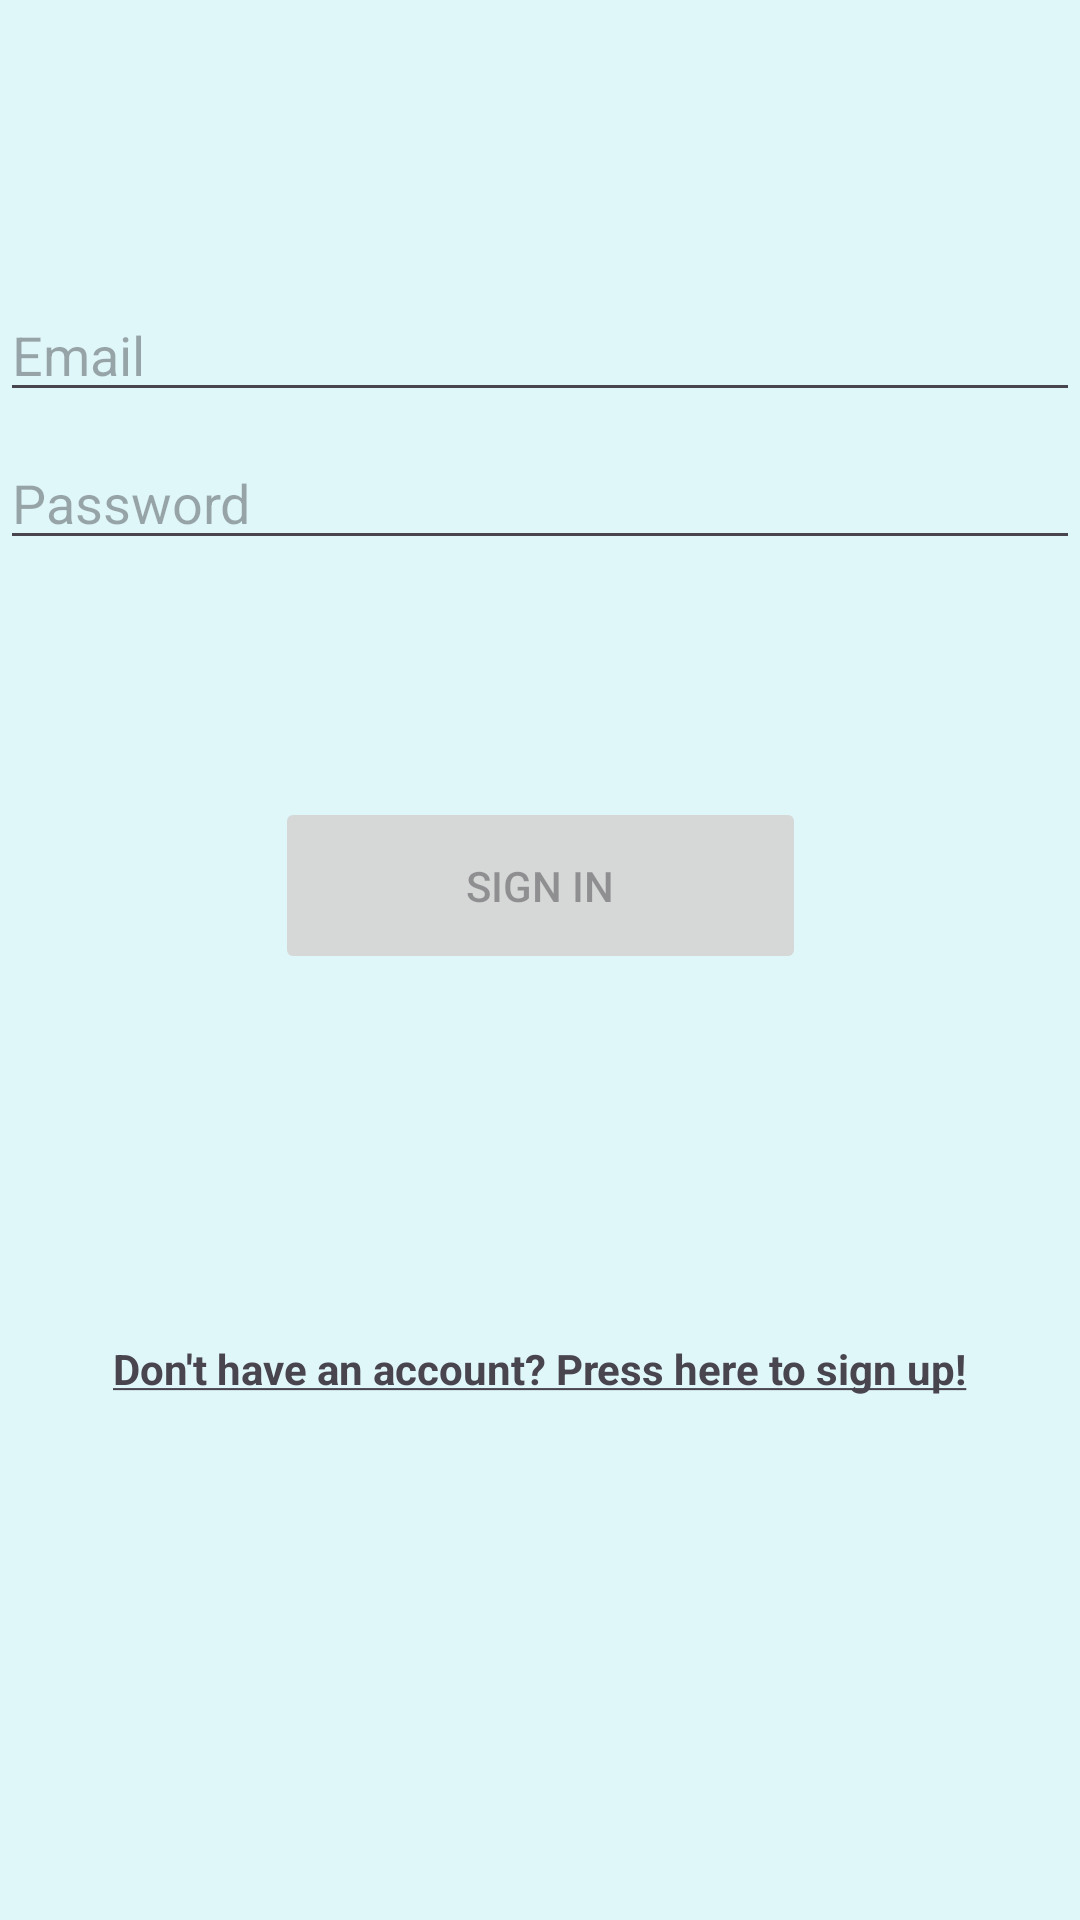

This screen was rendered from an Android layout file. Write that file and the resources it references.
<!-- AndroidManifest.xml: application theme Theme.FinalTest -->
<!-- res/layout/fragment_login.xml -->
<?xml version="1.0" encoding="utf-8"?>
<FrameLayout xmlns:android="http://schemas.android.com/apk/res/android"
    xmlns:app="http://schemas.android.com/apk/res-auto"
    xmlns:tools="http://schemas.android.com/tools"
    android:layout_width="match_parent"
    android:layout_height="match_parent"
    tools:context=".ui.login.LoginFragment">

    <androidx.constraintlayout.widget.ConstraintLayout
        android:id="@+id/container"
        android:layout_width="match_parent"
        android:layout_height="match_parent"
        android:paddingLeft="@dimen/activity_horizontal_margin"
        android:paddingTop="@dimen/activity_vertical_margin"
        android:paddingRight="@dimen/activity_horizontal_margin"
        android:paddingBottom="@dimen/activity_vertical_margin"
        tools:context=".ui.login.LoginActivity">


        <EditText
            android:id="@+id/emailTextField"
            android:layout_width="0dp"
            android:layout_height="wrap_content"
            android:layout_marginTop="96dp"
            android:autofillHints="@string/prompt_email"
            android:hint="@string/prompt_email"
            android:inputType="textEmailAddress"
            android:selectAllOnFocus="true"
            app:layout_constraintEnd_toEndOf="parent"
            app:layout_constraintStart_toStartOf="parent"
            app:layout_constraintTop_toTopOf="parent" />

        <EditText
            android:id="@+id/passwordTextField"
            android:layout_width="0dp"
            android:layout_height="wrap_content"
            android:layout_marginTop="8dp"
            android:autofillHints="@string/prompt_password"
            android:hint="@string/prompt_password"
            android:imeActionLabel="@string/action_sign_in_short"
            android:imeOptions="actionDone"
            android:inputType="textPassword"
            android:selectAllOnFocus="true"
            app:layout_constraintEnd_toEndOf="parent"
            app:layout_constraintStart_toStartOf="parent"
            app:layout_constraintTop_toBottomOf="@+id/emailTextField" />

        <Button
            android:id="@+id/loginButton"
            android:layout_width="177dp"
            android:layout_height="59dp"
            android:layout_gravity="start"
            android:layout_marginTop="16dp"
            android:layout_marginBottom="64dp"
            android:enabled="false"
            android:text="@string/action_sign_in"
            app:layout_constraintBottom_toBottomOf="parent"
            app:layout_constraintEnd_toEndOf="parent"
            app:layout_constraintStart_toStartOf="parent"
            app:layout_constraintTop_toBottomOf="@+id/passwordTextField"
            app:layout_constraintVertical_bias="0.2" />

        <TextView
            android:id="@+id/signUpTextView"
            android:layout_width="wrap_content"
            android:layout_height="wrap_content"
            android:text="@string/sign_up_text"
            android:textStyle="bold"
            app:layout_constraintBottom_toBottomOf="parent"
            app:layout_constraintEnd_toEndOf="parent"
            app:layout_constraintStart_toStartOf="parent"
            app:layout_constraintTop_toBottomOf="@+id/loginButton"
            app:layout_constraintVertical_bias="0.412" />

    </androidx.constraintlayout.widget.ConstraintLayout>

</FrameLayout>
<!-- resources referenced by this layout -->
<resources>
  <string name="action_sign_in">Sign in</string>
  <string name="action_sign_in_short">Sign in</string>
  <string name="prompt_email">Email</string>
  <string name="prompt_password">Password</string>
  <string name="sign_up_text"><u>Don\'t have an account? Press here to sign up!</u></string>
  <style name="Theme.FinalTest" parent="Base.Theme.FinalTest" />
  <style name="Base.Theme.FinalTest" parent="Theme.Material3.DayNight">
          <item name="colorPrimary">@color/blue_700</item>
          <item name="colorOnPrimary">@color/white</item>
  
          <item name="colorSecondary">@color/cyan_400</item>
          <item name="colorSecondaryVariant">@color/teal_700</item>
          <item name="colorOnSecondary">@color/black</item>
          <item name="android:statusBarColor">?attr/colorPrimaryVariant</item>
          <item name="android:background">@color/cyan_50</item>
          <item name="android:colorBackground">@color/cyan_50</item>
      </style>
  <color name="blue_700">#1976D2</color>
  <color name="white">#FFFFFFFF</color>
  <color name="cyan_400">#26A69A</color>
  <color name="teal_700">#FF018786</color>
  <color name="black">#FF000000</color>
  <color name="cyan_50">#E0F7FA</color>
</resources>
